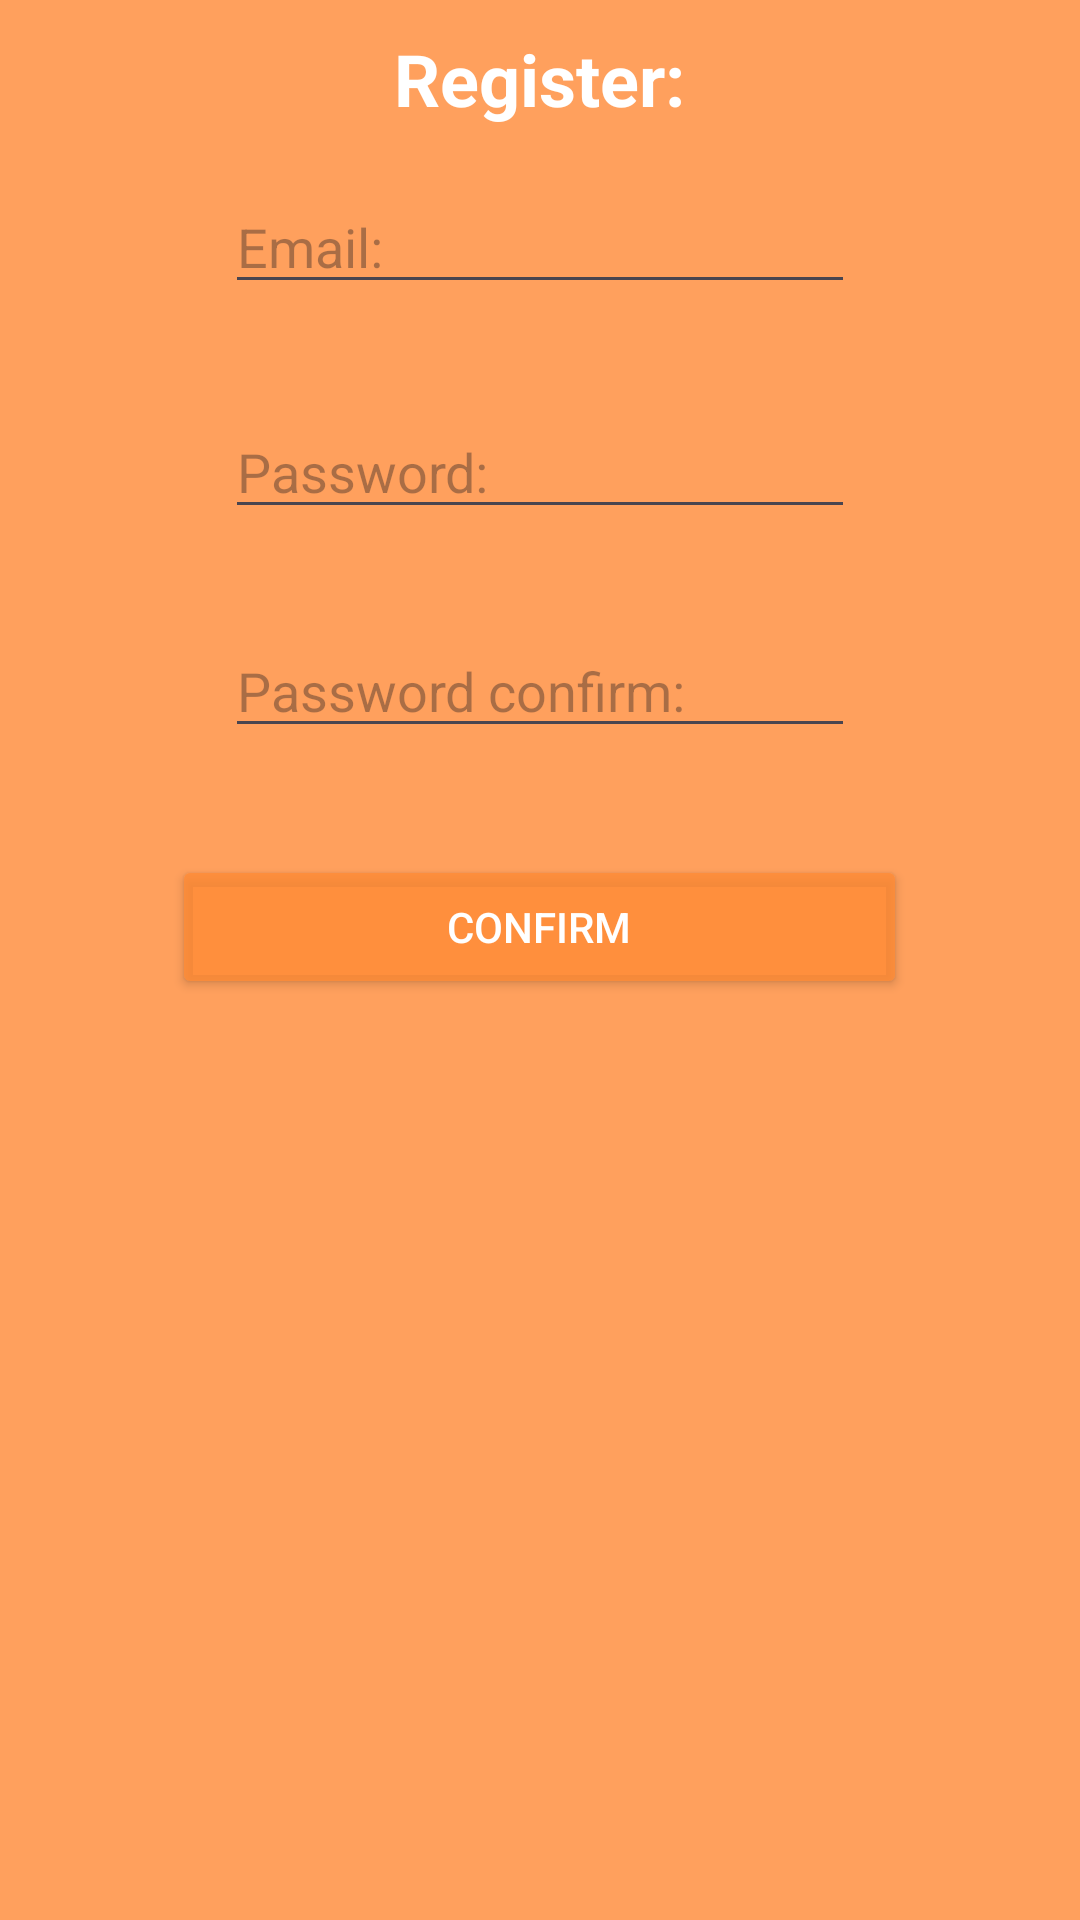

Produce the Android XML layout that renders to this screen, including the resource entries it uses.
<!-- AndroidManifest.xml: application theme Theme.FivePointsProject -->
<!-- res/layout/dialog_register.xml -->
<?xml version="1.0" encoding="utf-8"?>
<RelativeLayout xmlns:android="http://schemas.android.com/apk/res/android"
    xmlns:app="http://schemas.android.com/apk/res-auto"
    xmlns:tools="http://schemas.android.com/tools"
    android:layout_width="match_parent"
    android:layout_height="wrap_content"
    android:background="@color/background"
    android:orientation="vertical"
    android:padding="10dp">

    <ImageView
        android:id="@+id/exit"
        android:layout_width="wrap_content"
        android:layout_height="wrap_content"
        android:layout_alignParentEnd="true"
        android:contentDescription="exit"
        android:src="@drawable/baseline_exit_to_app_24"
        tools:ignore="HardcodedText" />

    <TextView
        android:id="@+id/tvGameOverTitle"
        android:layout_width="wrap_content"
        android:layout_height="wrap_content"
        android:text="Register:"
        android:textColor="@color/white"
        android:textSize="24sp"
        android:textStyle="bold"
        android:layout_centerHorizontal="true"
        tools:ignore="HardcodedText" />

    <EditText
        android:id="@+id/emailRegister"
        android:layout_width="wrap_content"
        android:layout_height="wrap_content"
        android:autofillHints="emailAddress"
        android:ems="10"
        android:layout_marginTop="50dp"
        android:inputType="textEmailAddress"
        android:layout_centerHorizontal="true"
        android:hint="Email:"
        tools:ignore="HardcodedText"/>
    <TextView
        android:id="@+id/emailErrorR"
        android:layout_width="wrap_content"
        android:layout_centerHorizontal="true"
        android:textColor="@color/design_default_color_error"
        android:layout_marginTop="100dp"
        android:layout_height="wrap_content"/>
    <EditText
        android:id="@+id/passwordRegister"
        android:layout_width="wrap_content"
        android:layout_height="wrap_content"
        android:autofillHints="password"
        android:ems="10"
        android:layout_centerHorizontal="true"
        android:inputType="textPassword"
        android:layout_marginTop="125dp"
        android:hint="Password:"
        tools:ignore="HardcodedText"/>
    <TextView
        android:id="@+id/passwordErrorR"
        android:layout_width="wrap_content"
        android:textColor="@color/design_default_color_error"
        android:layout_centerHorizontal="true"
        android:layout_marginTop="175dp"
        android:layout_height="wrap_content"/>
    <EditText
        android:id="@+id/passwordConfirmRegister"
        android:layout_width="wrap_content"
        android:layout_height="wrap_content"
        android:autofillHints="password"
        android:ems="10"
        android:layout_centerHorizontal="true"
        android:inputType="textPassword"
        android:layout_marginTop="198dp"
        android:hint="Password confirm:"
        tools:ignore="HardcodedText"/>
    <TextView
        android:id="@+id/confirmPasswordErrorR"
        android:layout_width="wrap_content"
        android:textColor="@color/design_default_color_error"
        android:layout_centerHorizontal="true"
        android:layout_marginTop="250dp"
        android:layout_height="wrap_content"/>
    <Button
        android:id="@+id/btnRegister"
        android:layout_width="245dp"
        android:layout_height="wrap_content"
        android:backgroundTint="@color/button_color"
        android:text="Confirm"
        android:textColor="@color/white"
        android:layout_centerHorizontal="true"
        android:layout_marginTop="275dp"
        tools:ignore="HardcodedText" />
</RelativeLayout>
<!-- resources referenced by this layout -->
<resources>
  <color name="background">#CCff8b35</color>
  <color name="button_color">#CAff8b35</color>
  <color name="white">#FFFFFFFF</color>
  <style name="Theme.FivePointsProject" parent="Base.Theme.FivePointsProject" />
  <style name="Base.Theme.FivePointsProject" parent="Theme.Material3.DayNight.NoActionBar">
          
  
           <item name="colorAccent">@color/black</item>
           <item name="colorButtonNormal">@color/black</item>
  
      </style>
  <color name="black">#FF000000</color>
</resources>
